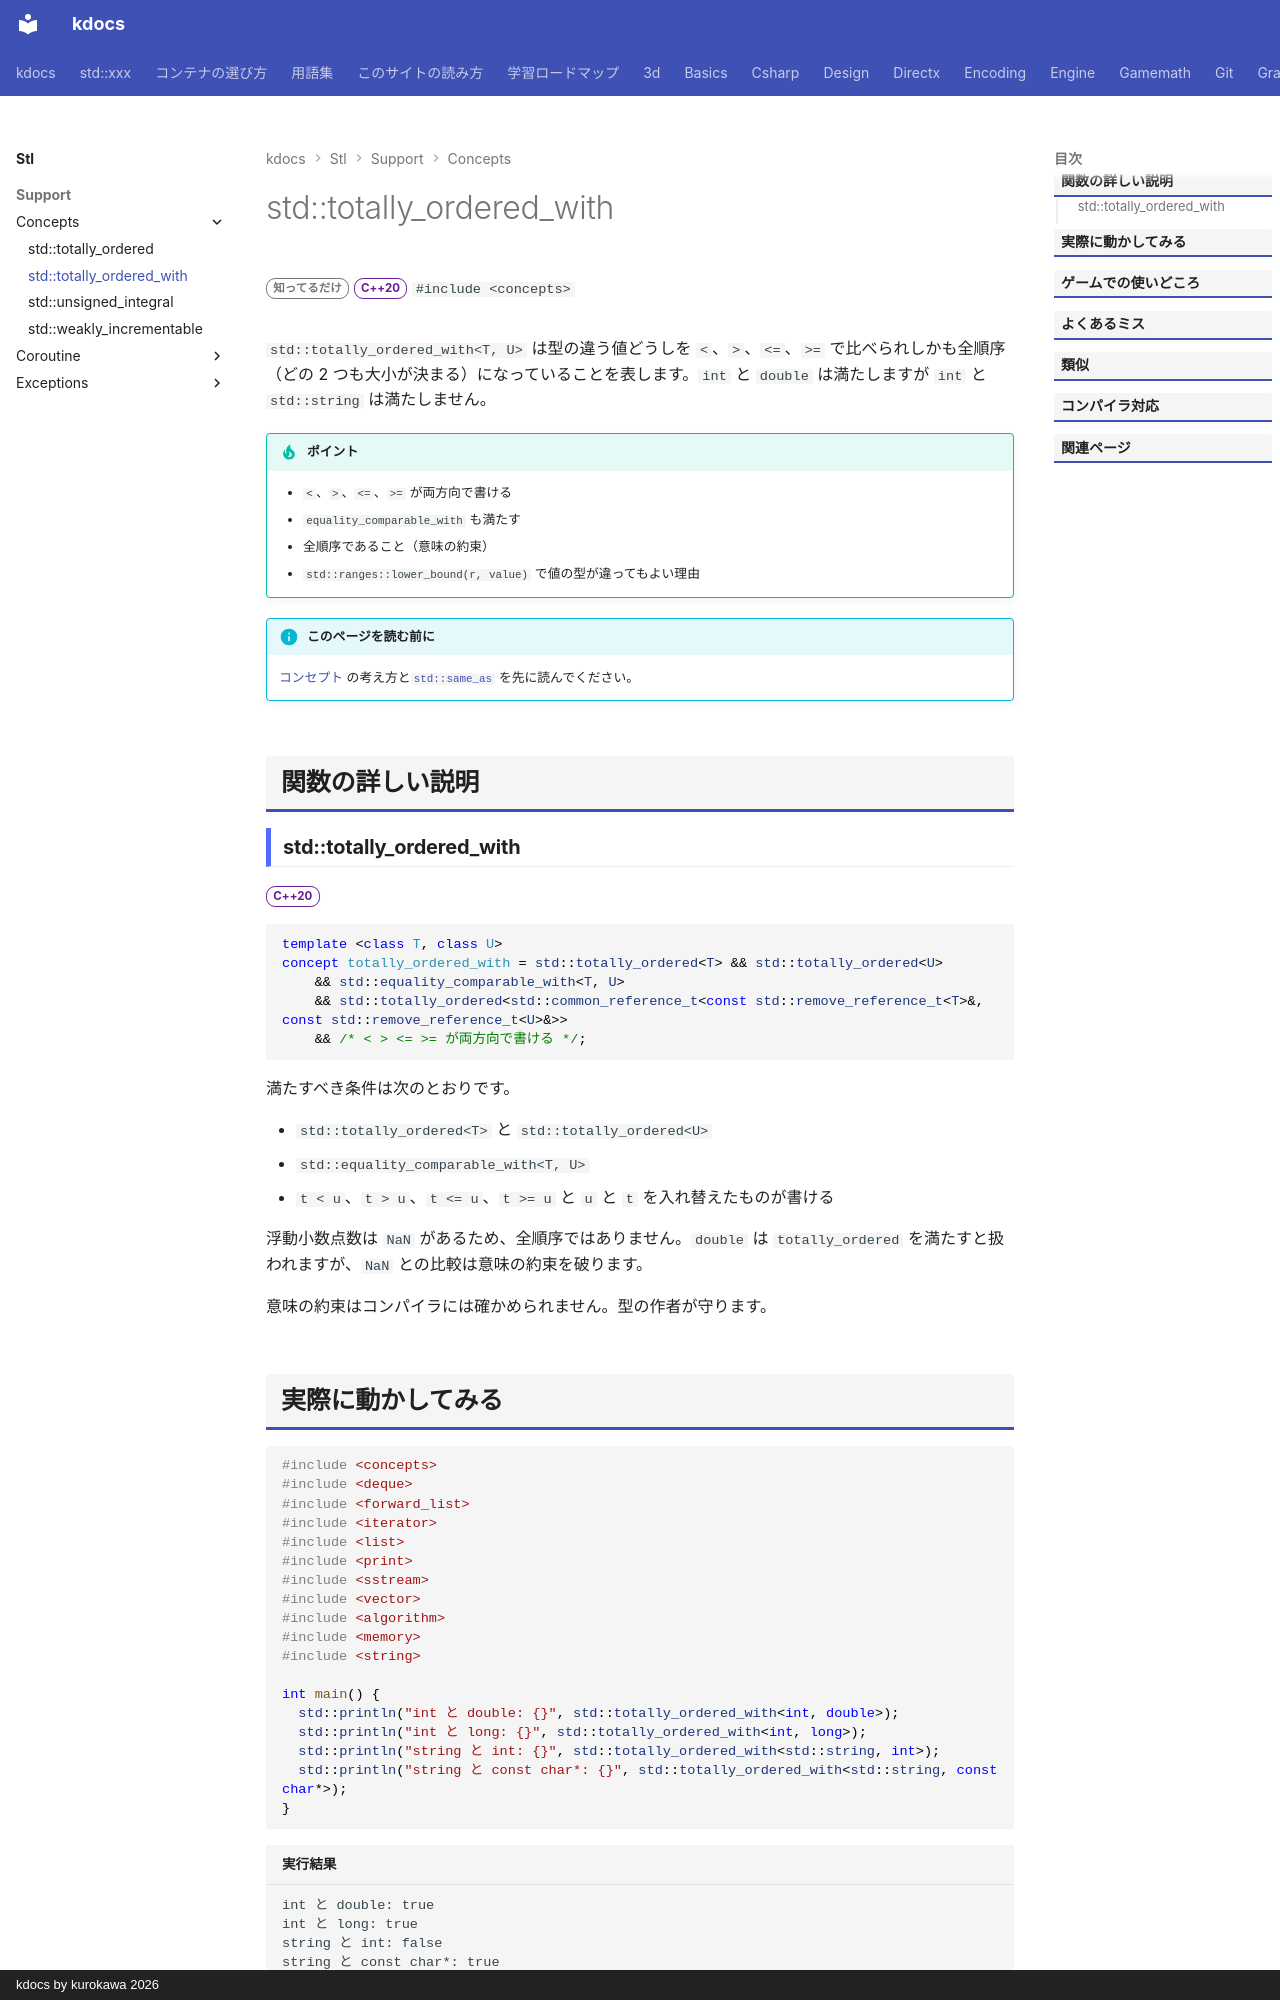

repository: qwzxdf/kdocs · page: stl/support/concepts/totally_ordered_with/index.html · generator: mkdocs · copyright: kdocs by kurokawa 2026

---
title: std::totally_ordered_with
summary: "2 つの異なる型を `<` などで比べられることを要求する。"
order: 900
group: コンセプト（<concepts>）
tags:
  - 型・言語サポート
---

# std::totally_ordered_with

<div class="page-badges" markdown>
<span class="rank rank-rare">知ってるだけ</span>
<span class="ver ver-20">C++20</span>
`#include <concepts>`
</div>

`std::totally_ordered_with<T, U>` は型の違う値どうしを `<`、`>`、`<=`、`>=` で比べられしかも全順序（どの 2 つも大小が決まる）になっていることを表します。`int` と `double` は満たしますが `int` と `std::string` は満たしません。

!!! tip "ポイント"
    - `<`、`>`、`<=`、`>=` が両方向で書ける
    - `equality_comparable_with` も満たす
    - 全順序であること（意味の約束）
    - `std::ranges::lower_bound(r, value)` で値の型が違ってもよい理由

!!! info "このページを読む前に"
    [コンセプト](../../../basics/template.md) の考え方と[`std::same_as`](same_as.md) を先に読んでください。

## 関数の詳しい説明

### std::totally_ordered_with {#totally_ordered_with}

<span class="ver ver-20">C++20</span>

```cpp
template <class T, class U>
concept totally_ordered_with = std::totally_ordered<T> && std::totally_ordered<U>
    && std::equality_comparable_with<T, U>
    && std::totally_ordered<std::common_reference_t<const std::remove_reference_t<T>&, const std::remove_reference_t<U>&>>
    && /* < > <= >= が両方向で書ける */;
```

満たすべき条件は次のとおりです。

- `std::totally_ordered<T>` と `std::totally_ordered<U>`
- `std::equality_comparable_with<T, U>`
- `t < u`、`t > u`、`t <= u`、`t >= u` と `u` と `t` を入れ替えたものが書ける

浮動小数点数は `NaN` があるため、全順序ではありません。`double` は `totally_ordered` を満たすと扱われますが、`NaN` との比較は意味の約束を破ります。

意味の約束はコンパイラには確かめられません。型の作者が守ります。
